Run: headless pygame with SDL's dummy video driver; simulated clock (each Clock.tick advances the game by its frame time, no real sleeping); random seed 0; keys injected as events and as key.get_pressed() state; mouse plan: one left click at the window centre at the start of phase 2, then a move to the lower-right quarter at the start of phase 3.
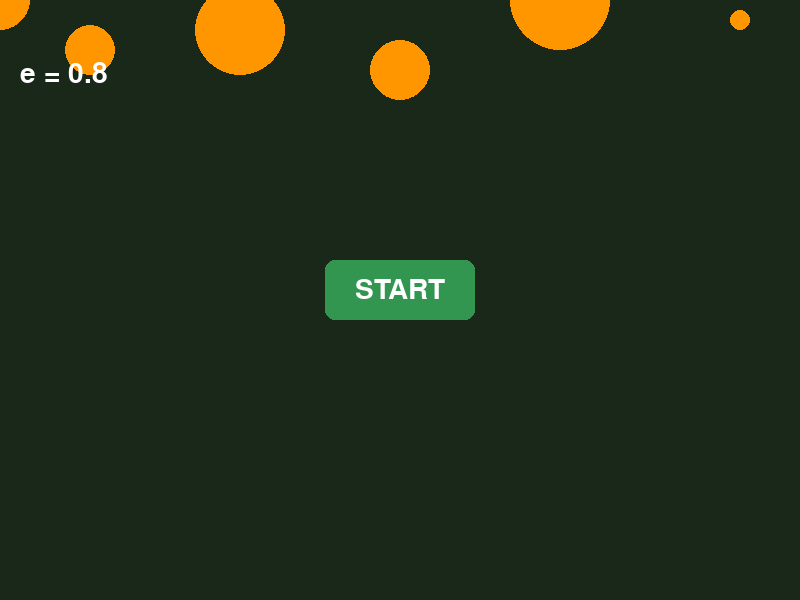
Frame 1 of 4 · flips 1–60 · no input
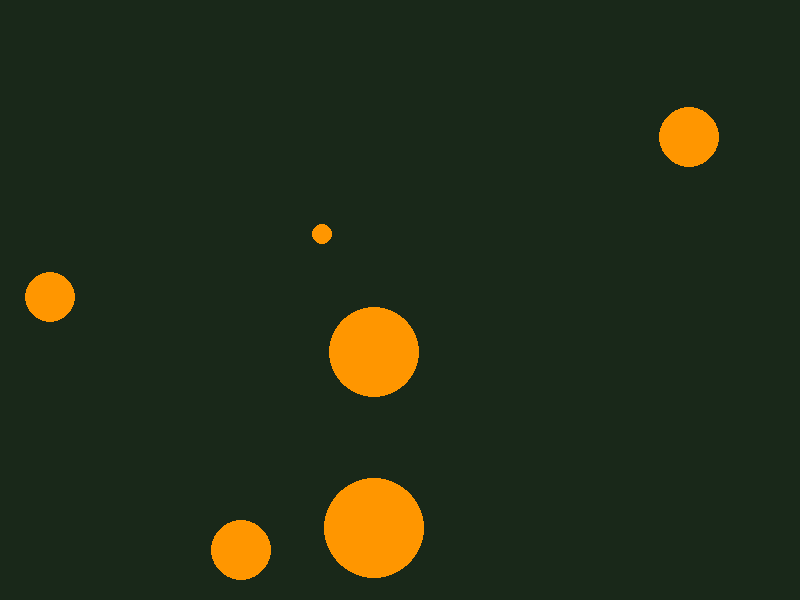
Frame 2 of 4 · flips 61–180 · clicked the window centre · tapped SPACE, RETURN · held RIGHT (→), D
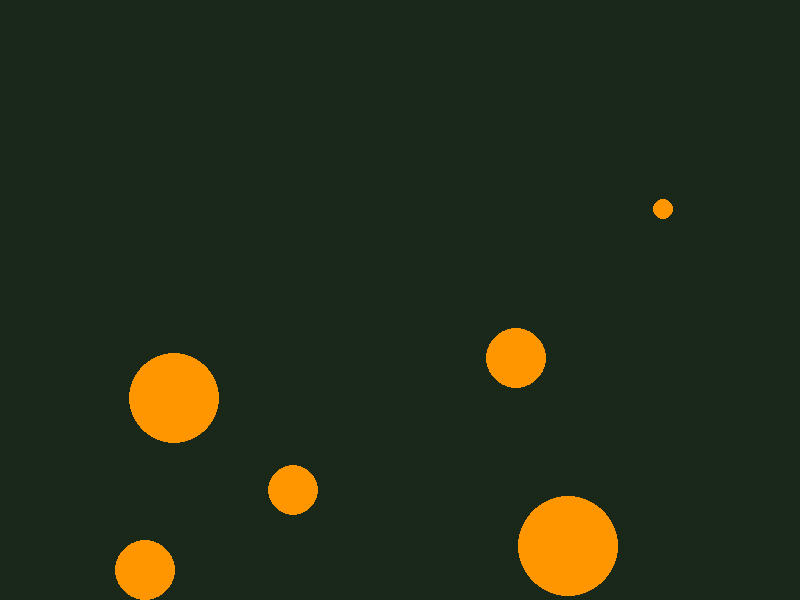
Frame 3 of 4 · flips 181–300 · moved the mouse to the lower-right quarter · held DOWN (↓), S
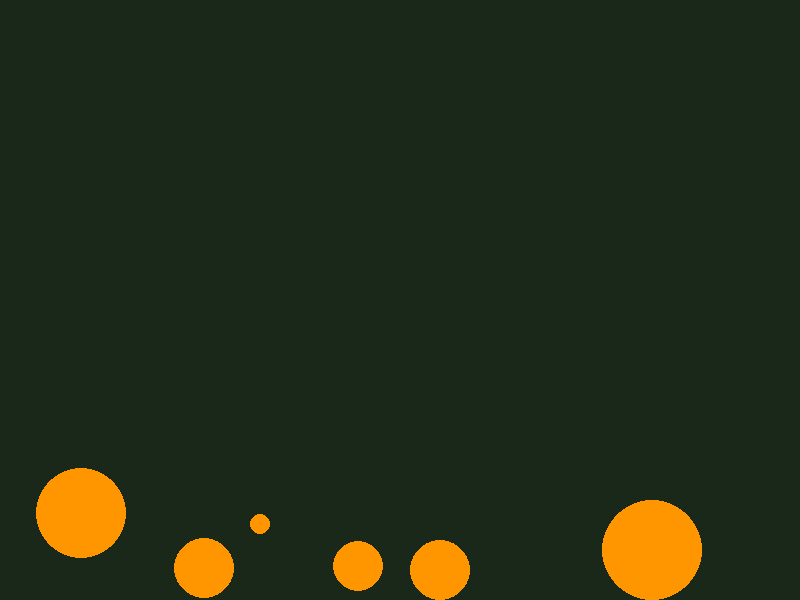
Frame 4 of 4 · flips 301–420 · held LEFT (←), A, UP (↑), W

The pygame program that drew these frames:

import pygame as pg
import math

pg.init()

#Screen Dimentions 
screen = pg.display.set_mode((800,600)) #(weidth, Height)
pg.display.set_caption("Physics Engine")
#font
font = pg.font.Font(None, 42)
#clock
clock = pg.time.Clock()

button_rect = pg.Rect(325, 260, 150, 60)


#Deceting Collision
def checkCollision(ball_1, ball_2):
    dx = ball_1.x-ball_2.x
    dy = ball_1.y-ball_2.y

    dist = math.sqrt(dx**2 + dy**2)

    if (dist <= ball_1.radius+ball_2.radius):
        return True
    else:
        return False
#after collision effect, penetration, correction, impulse
def afterCollision(ball_1 ,ball_2,e):
    dx = ball_1.x-ball_2.x
    dy = ball_1.y-ball_2.y

    dist = math.sqrt(dx**2 + dy**2)

    if (dist==0):
        return
    #impulse (j) = (-(1+e)V_rel_n)/((1/m1)+(1/m2))
    #V_rel_n = v_rel along collision normal
    #normal unit vector (n):

    nx = dx/dist
    ny = dy/dist
    penetration = ball_1.radius+ball_2.radius-dist

    # penetration and correction
    if (penetration>0):
        correction = penetration/((1/ball_1.mass)+(1/ball_2.mass))

        ball_1.x += correction*(1/ball_1.mass)*nx
        ball_1.y += correction*(1/ball_1.mass)*ny

        ball_2.x -= correction*(1/ball_2.mass)*nx
        ball_2.y -= correction*(1/ball_2.mass)*ny

    #relative velocity
    v_rel_x = ball_1.v_x - ball_2.v_x
    v_rel_y = ball_1.v_y - ball_2.v_y

    #relative velocity along normal

    V_rel_nx = v_rel_x*nx
    V_rel_ny = v_rel_y*ny

    V_rel_n = V_rel_nx+V_rel_ny

    #in case of moving apart
    if (V_rel_n >=0):
        return
    #calculate impulse (j)

    j = -(1+e)*V_rel_n
    j /= (1/ball_1.mass)+(1/ball_2.mass)

    #applying impulse
    ball_1.v_x += (j/ball_1.mass)*nx
    ball_1.v_y += (j/ball_1.mass)*ny

    ball_2.v_x -= (j/ball_2.mass)*nx
    ball_2.v_y -= (j/ball_2.mass)*ny

    
#Structuring the Body (Ball), update parameters

class Ball():

    def __init__(self, x, y, v_x, v_y, r, m):
        self.x = x
        self.y = y
        self.v_x = v_x
        self.v_y = v_y
        self.radius = r
        self.mass = m

    #calculating change of position and velocity 

    def update(self, dt, e):
        self.v_y += 981*dt

        self.x += self.v_x*dt
        self.y += self.v_y*dt

        #bottom wall
        if (self.y +self.radius >= 600):
            self.y = 600 - self.radius
            self.v_y = -e* abs(self.v_y)
            self.v_x *= 0.98**(dt*60) #friction effect
        #top wall
        if (self.y-self.radius <=0):
            self.y = self.radius
            self.v_y = e* abs(self.v_y)
        #right wall
        if (self.x+self.radius >= 800):
            self.x = 800-self.radius
            self.v_x = -e* abs (self.v_x)
        #left wall
        if (self.x-self.radius <=0):
            self.x = self.radius
            self.v_x = e* abs(self.v_x)

#balls
            
balls = [
    Ball(0, 0, -200, -400, 30, 5),
    Ball(90, 50, 120, 120, 25, 2.5),
    Ball(240, 30, 90, -100, 45, 4.5),
    Ball(400, 70, 170, -180, 30, 5),
    Ball(560, 0, 80, 75, 50, 7.5),
    Ball(740, 20, -220, 250, 10, 1),
]


running = True
simulation_started = False

while running:
    dt = clock.tick(60)/1000
    
    for event in pg.event.get():
        if event.type == pg.QUIT: #Is the current event a request to close the window?
            running = False

         # Start button click
        if event.type == pg.MOUSEBUTTONDOWN:
            if event.button == 1:
                if button_rect.collidepoint(event.pos):
                    simulation_started = True
                    
    #do simulation only after click
    # if simulation_started:
    #     ball_1.update(dt,0.8)
    #     ball_2.update(dt,0.8)
        
    #     if checkCollision(ball_1, ball_2):
    #                 afterCollision(ball_1, ball_2, 0.8)
            
                    
    screen.fill((25,40,25))
    #draw balls
    for ball in balls:
        if simulation_started:
                ball.update(dt,0.8)

    for i in range (len(balls)):
        for j in range (i+1, len(balls)):
            ball_1 = balls[i]
            ball_2 = balls[j]

            if checkCollision(ball_1, ball_2):
                afterCollision(ball_1, ball_2, 0.88)
                text = font.render(f"Collided {i}&{j}" , True, (246, 2, 1))
                screen.blit(text , (20,20))
                            


                
                # if checkCollision(ball_1, ball_2):
                #             afterCollision(ball_1, ball_2, 0.8)
                    
                            # text = font.render("Collided" , True, (246, 2, 1))
                            # screen.blit(text , (20,20))

    for ball in balls:
        pg.draw.circle(screen, (255,150,0), (int(ball.x), int(ball.y)), ball.radius)


    #start button page

    if not simulation_started:
        pg.draw.rect(screen, (50, 150, 80), button_rect, border_radius=10)

        button_text = font.render(
            "START", True, (255, 255, 255)
        )
        values_text = font.render(
            "e = 0.8", True, (255,255,255)
        )

        text_rect = button_text.get_rect(
            center=button_rect.center
        )

        screen.blit(button_text, text_rect)
        screen.blit(values_text, (20, 60))


    pg.display.flip()
    

pg.quit()
